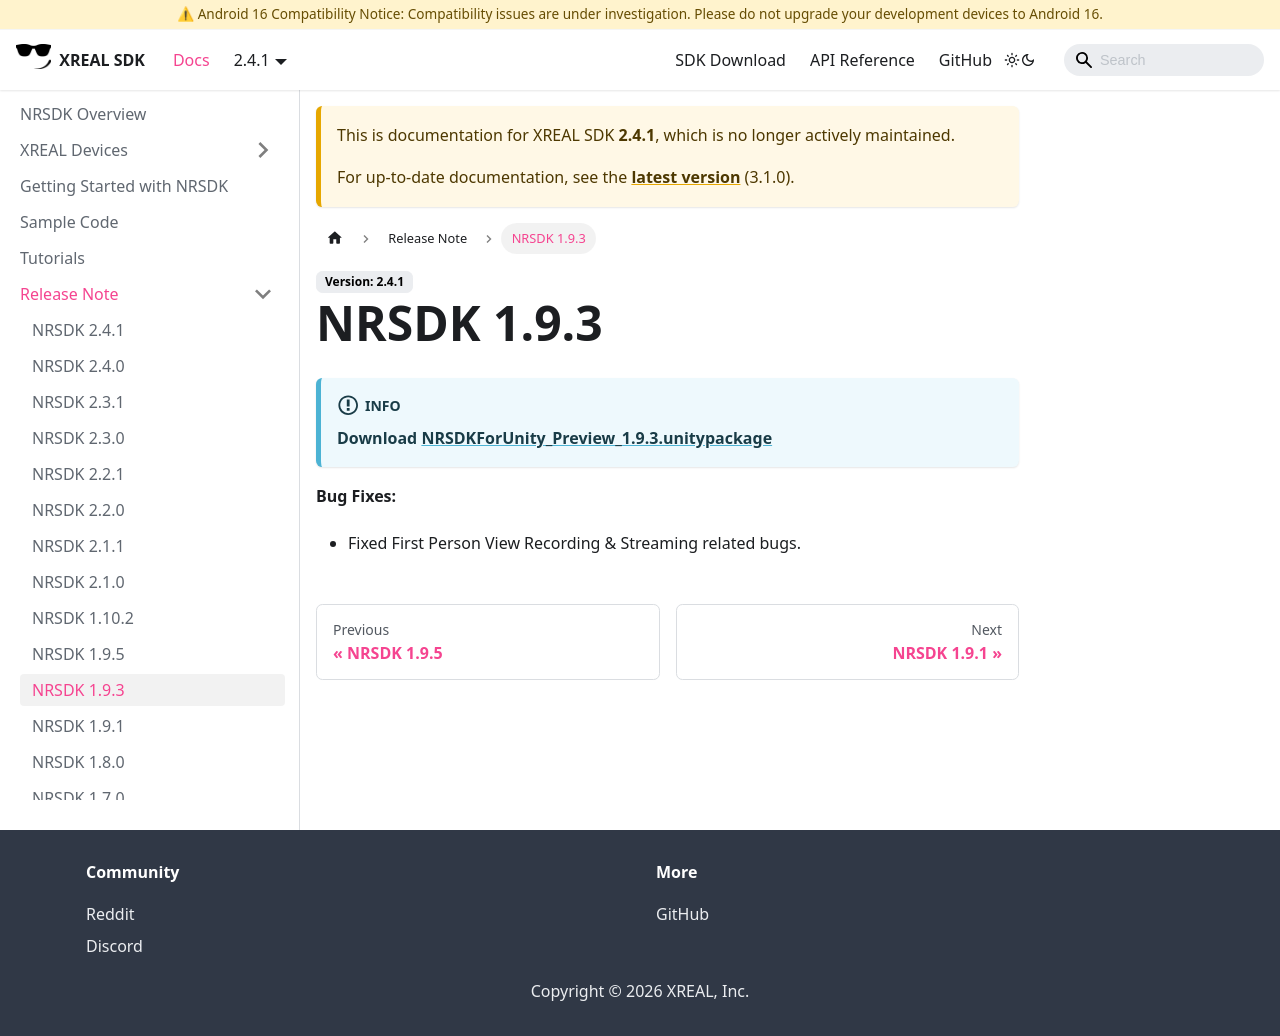

repository: dengxian-xreal/xreal.github.io · page: 2.4.1/Release Note/NRSDK 1.9.3/index.html · generator: docusaurus

# NRSDK 1.9.3

:::info

**Download** [**NRSDKForUnity_Preview_1.9.3.unitypackage**](https://nreal-public.oss-us-west-1.aliyuncs.com/download/NRSDKForUnity_Preview_1.9.3.20220707/NRSDKForUnity_Preview_1.9.3.unitypackage)

:::

**Bug Fixes:**


- Fixed First Person View Recording & Streaming related bugs.
